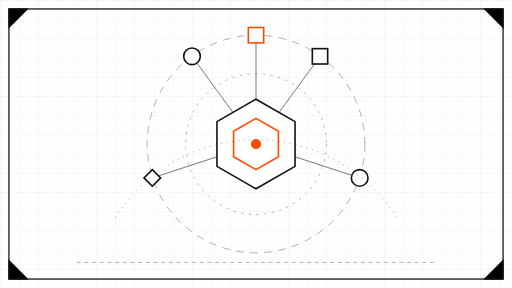
t = 0.00 s
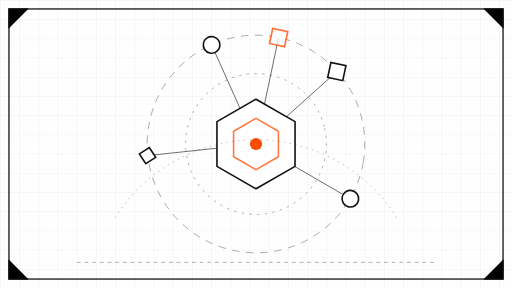
t = 2.00 s
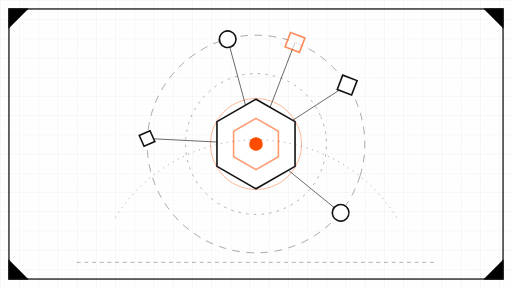
t = 3.50 s
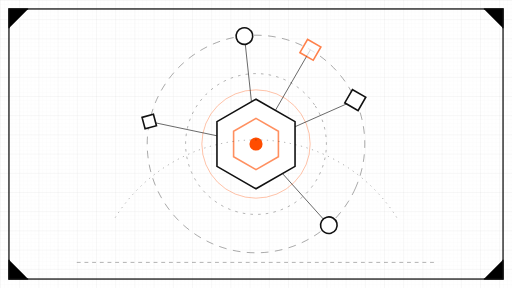
t = 5.00 s
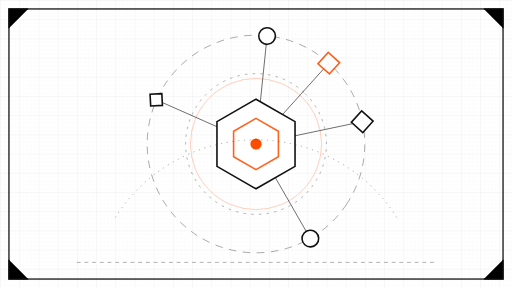
t = 7.00 s
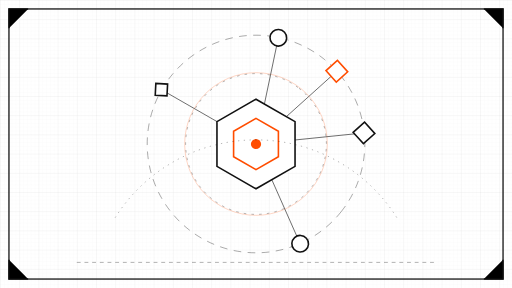
t = 8.00 s

The animated SVG that drew these frames (rendered in a browser with its animation timeline set to each time). Animation: 8 SMIL elements (animate=5,animateTransform=3); frames cover the first 8.00 s, repeats indefinitely.

<svg xmlns="http://www.w3.org/2000/svg" viewBox="0 0 800 450">
  <defs>
    <pattern id="gridf3" width="6" height="6" patternUnits="userSpaceOnUse">
      <path d="M6 0H0V6" fill="none" stroke="#111111" stroke-width="0.35" opacity="0.07"/>
    </pattern>
    <pattern id="grid3" width="30" height="30" patternUnits="userSpaceOnUse">
      <path d="M30 0H0V30" fill="none" stroke="#111111" stroke-width="0.5" opacity="0.16"/>
    </pattern>
  </defs>
  <rect x="0" y="0" width="800" height="450" fill="#ffffff"/>
  <rect x="0" y="0" width="800" height="450" fill="url(#gridf3)"/>
  <rect x="0" y="0" width="800" height="450" fill="url(#grid3)"/>
  <!-- drawing sheet frame -->
  <rect x="14" y="14" width="772" height="422" fill="none" stroke="#111111" stroke-width="2"/>
  <!-- corner registration ticks -->
  <g stroke="#111111" stroke-width="2">
    <path d="M14 44 V14 H44"/><path d="M756 14 H786 V44"/>
    <path d="M786 406 V436 H756"/><path d="M44 436 H14 V406"/>
  </g>

  <!-- slow rotating dashed orbit rings -->
  <circle cx="400" cy="225" r="170" fill="none" stroke="#111111" stroke-width="1" stroke-dasharray="12 10" opacity="0.5">
    <animateTransform attributeName="transform" type="rotate" from="0 400 225" to="360 400 225" dur="75s" repeatCount="indefinite"/>
  </circle>
  <circle cx="400" cy="225" r="110" fill="none" stroke="#111111" stroke-width="1" stroke-dasharray="4 8" opacity="0.45">
    <animateTransform attributeName="transform" type="rotate" from="360 400 225" to="0 400 225" dur="55s" repeatCount="indefinite"/>
  </circle>
  <!-- slow broadcast wave from the keynote node -->
  <circle cx="400" cy="225" r="40" fill="none" stroke="#FF4D00" stroke-width="1.5" opacity="0">
    <animate attributeName="r" values="40;165" dur="14s" repeatCount="indefinite"/>
    <animate attributeName="opacity" values="0.55;0" dur="14s" repeatCount="indefinite"/>
  </circle>

  <!-- orbiting announcement nodes on the outer ring, slow drift -->
  <g>
    <animateTransform attributeName="transform" type="rotate" from="0 400 225" to="360 400 225" dur="60s" repeatCount="indefinite"/>
    <!-- spokes -->
    <g stroke="#111111" stroke-width="1.25" opacity="0.7">
      <line x1="400" y1="225" x2="400" y2="55"/>
      <line x1="400" y1="225" x2="300" y2="88"/>
      <line x1="400" y1="225" x2="238" y2="278"/>
      <line x1="400" y1="225" x2="562" y2="278"/>
      <line x1="400" y1="225" x2="500" y2="88"/>
    </g>
    <!-- nodes: the top one is the signal-orange accent -->
    <rect x="388" y="43" width="24" height="24" fill="#ffffff" stroke="#FF4D00" stroke-width="2.5">
      <animate attributeName="opacity" values="1;0.6;1" dur="8s" repeatCount="indefinite"/>
    </rect>
    <circle cx="300" cy="88" r="13" fill="#ffffff" stroke="#111111" stroke-width="2.5"/>
    <polygon points="238,265 251,278 238,291 225,278" fill="#ffffff" stroke="#111111" stroke-width="2.5"/>
    <circle cx="562" cy="278" r="13" fill="#ffffff" stroke="#111111" stroke-width="2.5"/>
    <rect x="488" y="76" width="24" height="24" fill="#ffffff" stroke="#111111" stroke-width="2.5"/>
  </g>

  <!-- central keynote node: hexagon chip -->
  <g>
    <polygon points="400,155 461,190 461,260 400,295 339,260 339,190" fill="#ffffff" stroke="#111111" stroke-width="2.5"/>
    <polygon points="400,185 435,205 435,245 400,265 365,245 365,205" fill="none" stroke="#FF4D00" stroke-width="2.5">
      <animate attributeName="opacity" values="1;0.5;1" dur="8s" repeatCount="indefinite"/>
    </polygon>
    <circle cx="400" cy="225" r="8" fill="#FF4D00">
      <animate attributeName="r" values="8;11;8" dur="8s" repeatCount="indefinite"/>
    </circle>
  </g>

  <!-- dotted measurement arc -->
  <path d="M 180 340 A 260 260 0 0 1 620 340" fill="none" stroke="#111111" stroke-width="1" stroke-dasharray="2 7" opacity="0.5"/>
  <!-- baseline track -->
  <line x1="120" y1="410" x2="680" y2="410" stroke="#111111" stroke-width="1" stroke-dasharray="6 6" opacity="0.5"/>
</svg>
